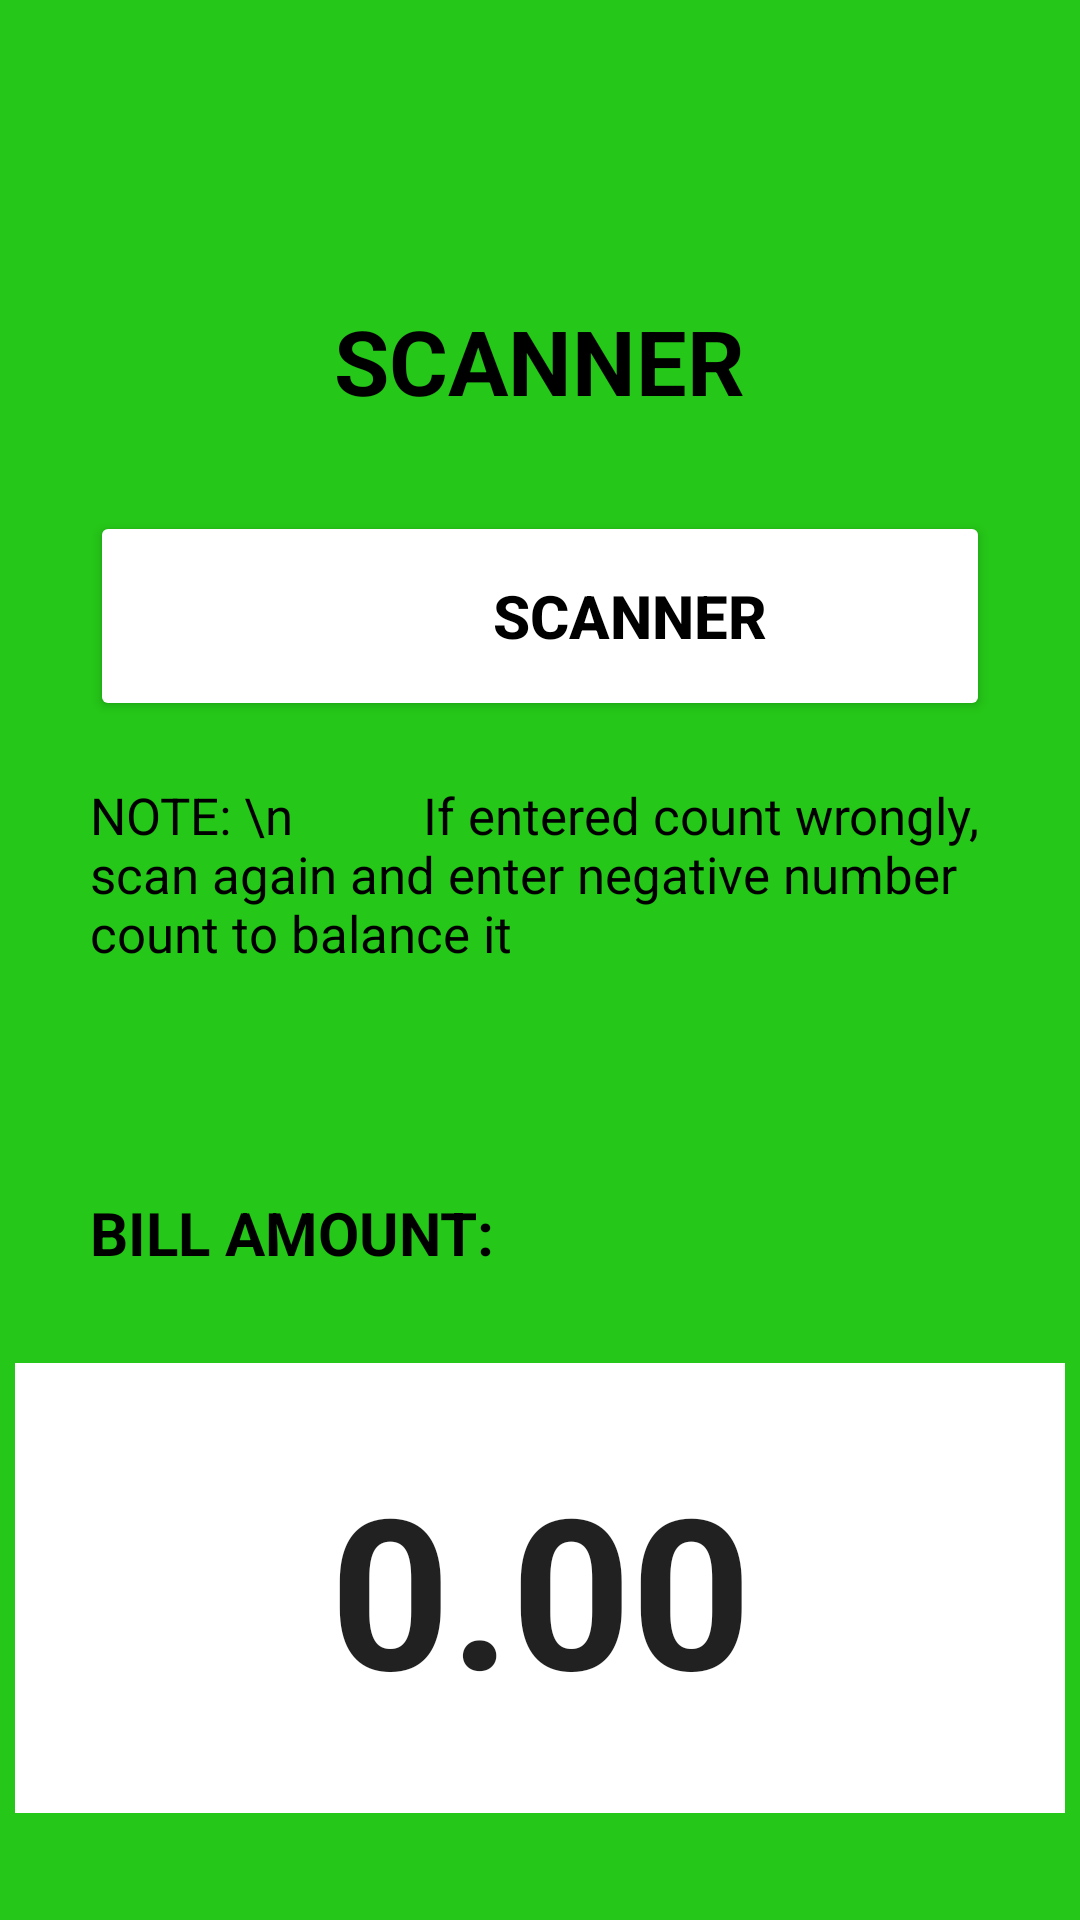

Produce the Android XML layout that renders to this screen, including the resource entries it uses.
<!-- AndroidManifest.xml: application theme Theme.StockerIOApp -->
<!-- res/layout/activity_main_scanner.xml -->
<?xml version="1.0" encoding="utf-8"?>
<LinearLayout xmlns:android="http://schemas.android.com/apk/res/android"
    xmlns:app="http://schemas.android.com/apk/res-auto"
    xmlns:tools="http://schemas.android.com/tools"
    android:layout_width="match_parent"
    android:layout_height="match_parent"
    tools:context=".MainScanner"
    android:orientation="vertical"
    android:background="@drawable/background">


    <TextView
        android:id="@+id/scannerLabel"
        android:layout_width="wrap_content"
        android:layout_height="wrap_content"
        android:text="SCANNER"
        android:layout_marginTop="100dp"
        android:layout_marginLeft="30dp"
        android:layout_marginRight="30dp"
        android:textStyle="bold"
        android:layout_gravity="center"
        android:textSize="30dp"
        android:textColor="@color/black"
        />

    <Button
        android:id="@+id/mainScannerButton"
        android:layout_width="match_parent"
        android:layout_height="wrap_content"
        android:layout_marginTop="30dp"
        android:layout_marginLeft="30dp"
        android:layout_marginRight="30dp"
        android:drawableLeft="@drawable/ic_baseline_document_scanner_24"
        android:drawablePadding="10dp"
        android:drawableTint="@color/ic_launcher_background"
        android:text="SCANNER"
        android:textColor="@color/black"
        android:textSize="20dp"
        android:textStyle="bold"
        android:layout_gravity="center"
        android:backgroundTint="@color/white"
        android:padding="10dp"
        android:paddingLeft="30dp"
        />

    <TextView
        android:id="@+id/note"
        android:layout_width="match_parent"
        android:layout_height="wrap_content"
        android:text="NOTE: \n          If entered count wrongly, scan again and enter negative number count to balance it"
        android:layout_marginTop="20dp"
        android:layout_marginLeft="30dp"
        android:layout_marginRight="30dp"
        android:textSize="17dp"
        android:textColor="@color/black"
        />

    <TextView
        android:id="@+id/billAmount"
        android:layout_width="match_parent"
        android:layout_height="wrap_content"
        android:text="BILL AMOUNT: "
        android:layout_marginTop="75dp"
        android:layout_marginLeft="30dp"
        android:layout_marginRight="30dp"
        android:textStyle="bold"
        android:textSize="20dp"
        android:textColor="@color/black"
        />

    <EditText
        android:layout_width="350dp"
        android:layout_height="150dp"
        android:background="@color/white"
        android:layout_marginTop="30dp"
        android:layout_marginLeft="30dp"
        android:layout_marginRight="30dp"
        android:text="0.00"
        android:textSize="70dp"
        android:textStyle="bold"
        android:textAlignment="center"
        android:layout_gravity="center"
        android:clickable="false"
        />

</LinearLayout>
<!-- resources referenced by this layout -->
<resources>
  <!-- drawable background: jpg bitmap (drawable, 34783 bytes) -->
  <!-- drawable ic_baseline_document_scanner_24 (drawable) -->
  <vector android:height="50dp" android:tint="#FFFFFF"
      android:viewportHeight="24" android:viewportWidth="24"
      android:width="50dp" xmlns:android="http://schemas.android.com/apk/res/android">
      <path android:fillColor="@android:color/white" android:pathData="M7,3H4v3H2V1h5V3zM22,6V1h-5v2h3v3H22zM7,21H4v-3H2v5h5V21zM20,18v3h-3v2h5v-5H20zM19,18c0,1.1 -0.9,2 -2,2H7c-1.1,0 -2,-0.9 -2,-2V6c0,-1.1 0.9,-2 2,-2h10c1.1,0 2,0.9 2,2V18zM15,8H9v2h6V8zM15,11H9v2h6V11zM15,14H9v2h6V14z"/>
  </vector>
  <style name="Theme.StockerIOApp" parent="Theme.MaterialComponents.DayNight.DarkActionBar">
          
          <item name="colorPrimary">@color/purple_500</item>
          <item name="colorPrimaryVariant">@color/purple_700</item>
          <item name="colorOnPrimary">@color/white</item>
          
          <item name="colorSecondary">@color/teal_200</item>
          <item name="colorSecondaryVariant">@color/teal_700</item>
          <item name="colorOnSecondary">@color/black</item>
          
          <item name="android:statusBarColor">?attr/colorPrimaryVariant</item>
          
      </style>
  <!-- not gathered from this repository: default colours our renderer supplied (Android Studio template values) -->
  <color name="purple_500">#FF6200EE</color>
  <color name="purple_700">#FF3700B3</color>
  <color name="teal_200">#FF03DAC5</color>
  <color name="teal_700">#FF018786</color>
  <color name="black">#FF000000</color>
  <color name="white">#FFFFFFFF</color>
</resources>
